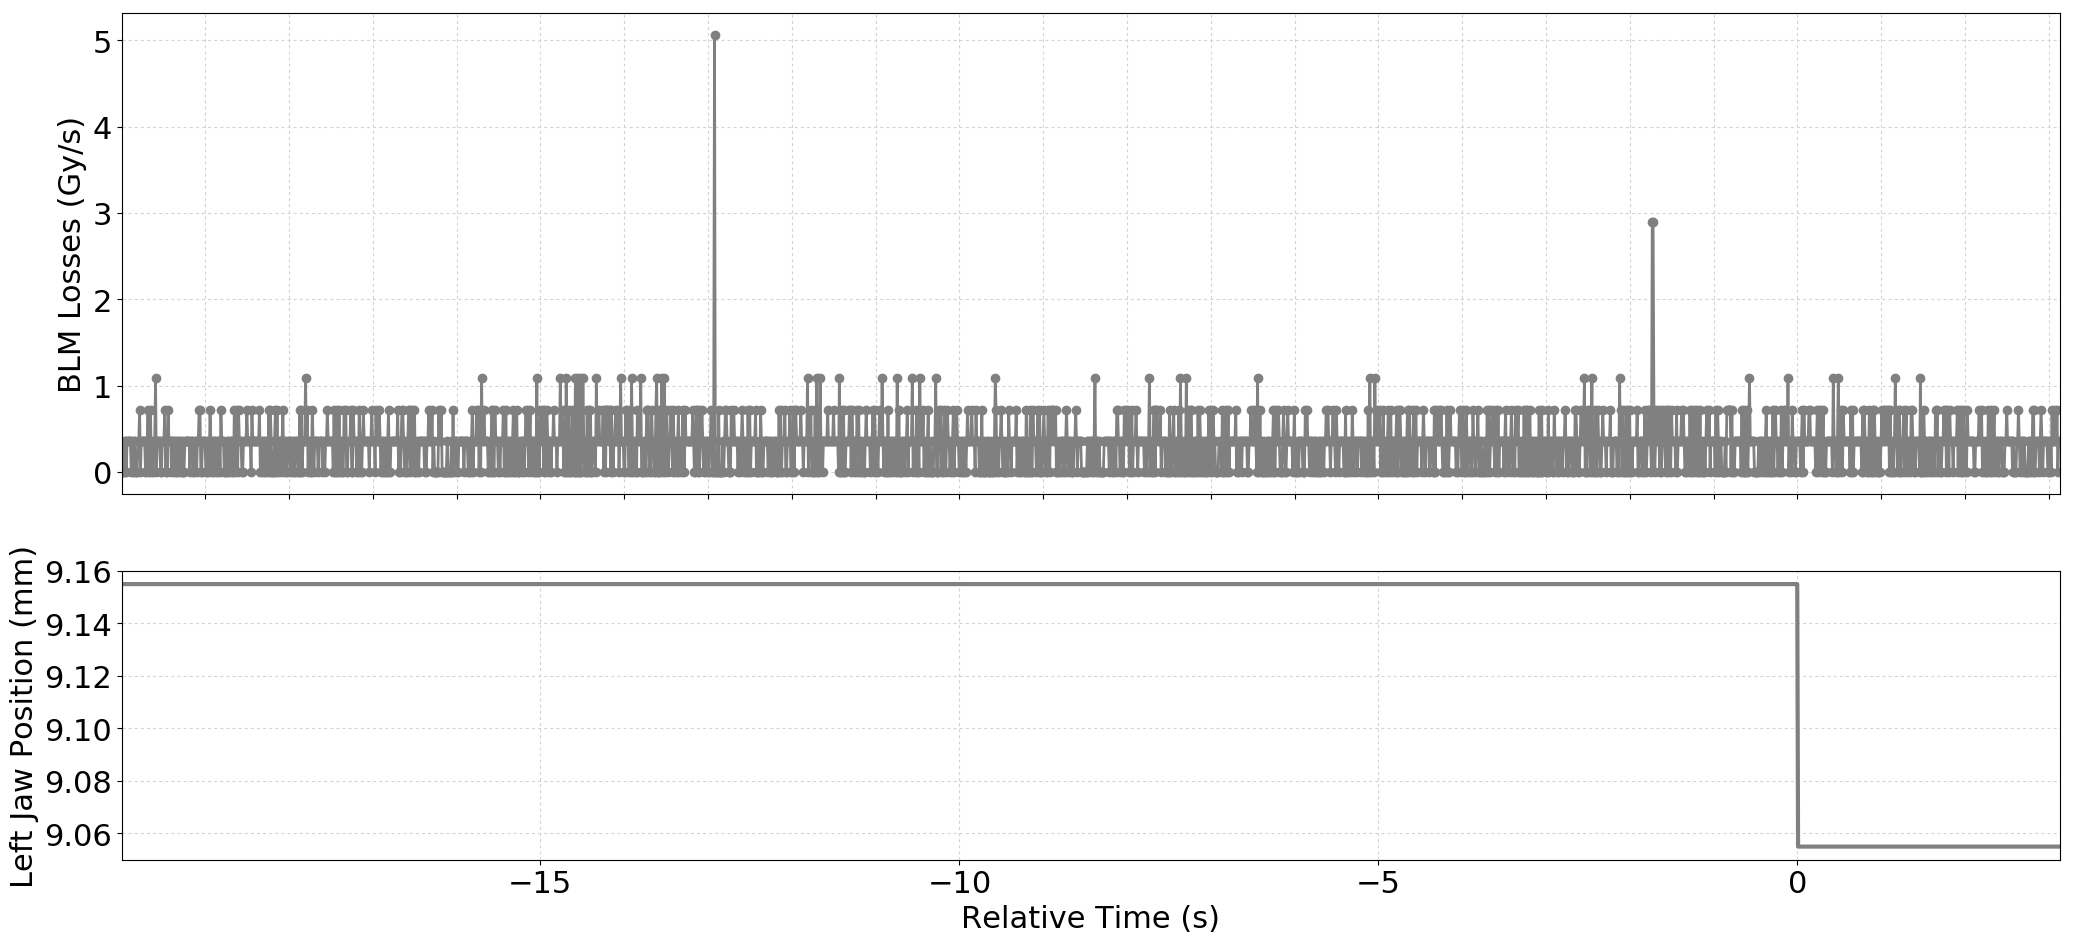

The table this chart was drawn from, first rows:
Timestamp, position, BLMTI.04L6.B2I11_TCSP.A4L6.B2
1493560477790, 9.155, 0.0
1493560477800, 9.155, 0.0
1493560477810, 9.155, 0.0
1493560477820, 9.155, 3.6200000000000004e-07
1493560477830, 9.155, 3.6200000000000004e-07
1493560477840, 9.155, 0.0
1493560477850, 9.155, 3.6200000000000004e-07
1493560477860, 9.155, 3.6200000000000004e-07
1493560477870, 9.155, 3.6200000000000004e-07
1493560477880, 9.155, 3.6200000000000004e-07
1493560477890, 9.155, 3.6200000000000004e-07
1493560477900, 9.155, 0.0
1493560477910, 9.155, 3.6200000000000004e-07
1493560477920, 9.155, 0.0
1493560477930, 9.155, 3.6200000000000004e-07
1493560477940, 9.155, 3.6200000000000004e-07
1493560477950, 9.155, 0.0
1493560477960, 9.155, 0.0
1493560477970, 9.155, 0.0
1493560477980, 9.155, 3.6200000000000004e-07
1493560477990, 9.155, 3.6200000000000004e-07
1493560478000, 9.155, 7.240000000000001e-07
1493560478010, 9.155, 0.0
1493560478020, 9.155, 3.6200000000000004e-07
1493560478030, 9.155, 3.6200000000000004e-07
1493560478040, 9.155, 3.6200000000000004e-07
1493560478050, 9.155, 3.6200000000000004e-07
1493560478060, 9.155, 3.6200000000000004e-07
1493560478070, 9.155, 0.0
1493560478080, 9.155, 0.0
1493560478090, 9.155, 3.6200000000000004e-07
1493560478100, 9.155, 7.240000000000001e-07
1493560478110, 9.155, 0.0
1493560478120, 9.155, 3.6200000000000004e-07
1493560478130, 9.155, 7.240000000000001e-07
1493560478140, 9.155, 0.0
1493560478150, 9.155, 3.6200000000000004e-07
1493560478160, 9.155, 0.0
1493560478170, 9.155, 3.6200000000000004e-07
1493560478180, 9.155, 3.6200000000000004e-07
1493560478190, 9.155, 1.0859999999999999e-06
1493560478200, 9.155, 0.0
1493560478210, 9.155, 3.6200000000000004e-07
1493560478220, 9.155, 3.6200000000000004e-07
1493560478230, 9.155, 3.6200000000000004e-07
1493560478240, 9.155, 3.6200000000000004e-07
1493560478250, 9.155, 0.0
1493560478260, 9.155, 0.0
1493560478270, 9.155, 3.6200000000000004e-07
1493560478280, 9.155, 3.6200000000000004e-07
1493560478290, 9.155, 3.6200000000000004e-07
1493560478300, 9.155, 7.240000000000001e-07
1493560478310, 9.155, 0.0
1493560478320, 9.155, 3.6200000000000004e-07
1493560478330, 9.155, 0.0
1493560478340, 9.155, 7.240000000000001e-07
1493560478350, 9.155, 3.6200000000000004e-07
1493560478360, 9.155, 3.6200000000000004e-07
1493560478370, 9.155, 3.6200000000000004e-07
1493560478380, 9.155, 0.0
... 2,253 more rows
